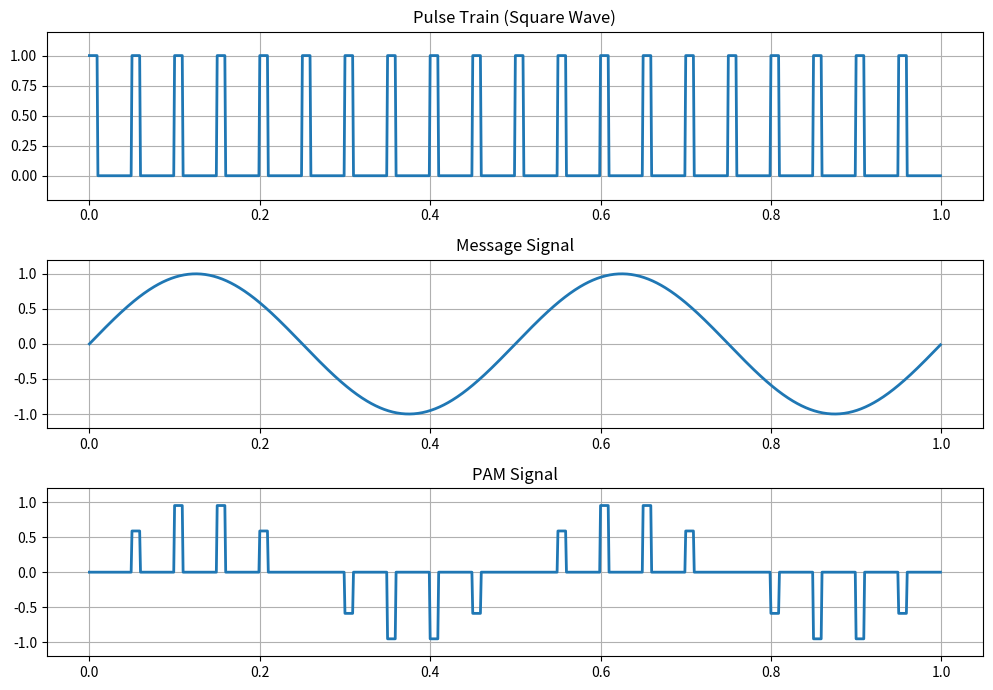

The matplotlib source for this figure:

# PAM (Pulse Amplitude Modulation) Signal Generation



import numpy as np
import matplotlib.pyplot as plt

# Parameters
fc = 20
fm = 2
fs = 1000
t = 1

n = np.arange(0, t, 1/fs)

duty = 20  # percent

# 🔥 FIXED: Manual square wave generation
period = int(fs / fc)  # samples per cycle
on_samples = int(period * duty / 100)

s = np.zeros(len(n))

for i in range(0, len(n), period):
    s[i:i+on_samples] = 1   # ON portion

# Message signal
m = np.sin(2*np.pi*fm*n)

# PAM generation
pam = np.zeros(len(n))

for i in range(0, len(n), period):
    pam[i:i+on_samples] = m[i]

# Plot
plt.figure(figsize=(10,7))

plt.subplot(3,1,1)
plt.plot(n, s, linewidth=2)
plt.ylim([-0.2, 1.2])
plt.title("Pulse Train (Square Wave)")
plt.grid(True)

plt.subplot(3,1,2)
plt.plot(n, m, linewidth=2)
plt.ylim([-1.2, 1.2])
plt.title("Message Signal")
plt.grid(True)

plt.subplot(3,1,3)
plt.plot(n, pam, linewidth=2)
plt.ylim([-1.2, 1.2])
plt.title("PAM Signal")
plt.grid(True)

plt.tight_layout()
plt.show()
